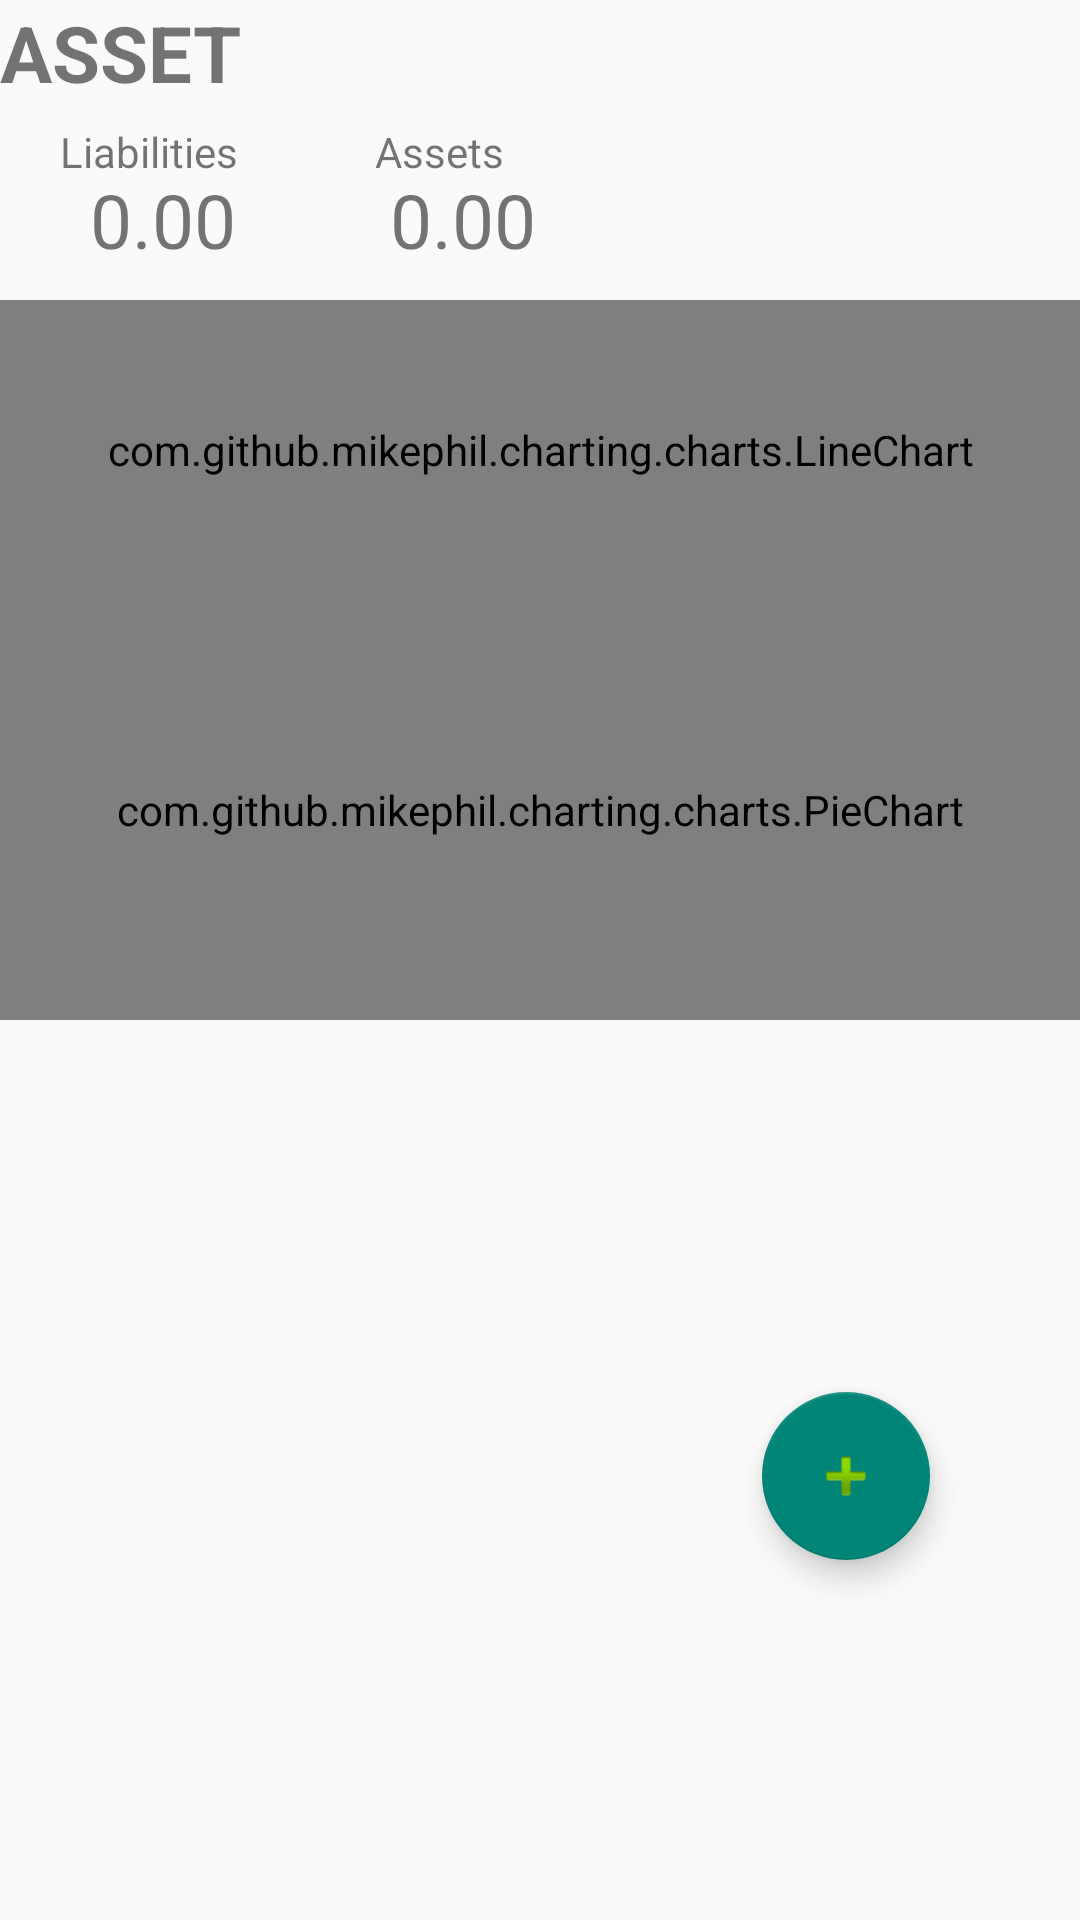

Write the Android layout XML for this screen, with the resource values it uses.
<!-- AndroidManifest.xml: application theme Theme.MoneyManager -->
<!-- res/layout/fragment_aset.xml -->
<?xml version="1.0" encoding="utf-8"?>
<RelativeLayout xmlns:android="http://schemas.android.com/apk/res/android"
    xmlns:tools="http://schemas.android.com/tools"
    android:layout_width="match_parent"
    android:layout_height="match_parent"
    tools:context=".Fragments.AsetFragment">

        <RelativeLayout
            android:id="@+id/relativeLayout2"
            android:layout_width="match_parent"
            android:layout_height="100dp">

            <TextView
                android:id="@+id/textView"
                android:layout_width="wrap_content"
                android:layout_height="wrap_content"
                android:text="@string/asset"
                android:textSize="26sp"
                android:textStyle="bold" />

            <TextView
                android:layout_width="wrap_content"
                android:layout_height="wrap_content"
                android:layout_alignParentStart="true"
                android:layout_alignParentBottom="true"
                android:layout_marginStart="20dp"
                android:layout_marginBottom="40dp"
                android:text="Liabilities" />

            <TextView
                android:layout_width="wrap_content"
                android:layout_height="wrap_content"
                android:layout_alignParentStart="true"
                android:layout_alignParentBottom="true"
                android:layout_marginStart="125dp"
                android:layout_marginBottom="40dp"
                android:text="Assets" />

            <TextView
                android:id="@+id/txttotalliabilities"
                android:layout_width="wrap_content"
                android:layout_height="wrap_content"
                android:layout_alignParentStart="true"
                android:layout_alignParentBottom="true"
                android:layout_marginStart="30dp"
                android:layout_marginBottom="10dp"
                android:text="0.00"
                android:textSize="25sp" />

            <TextView
                android:id="@+id/txttotalassets"
                android:layout_width="wrap_content"
                android:layout_height="wrap_content"
                android:layout_alignParentStart="true"
                android:layout_alignParentBottom="true"
                android:layout_marginStart="130dp"
                android:layout_marginBottom="10dp"
                android:text="0.00"
                android:textSize="25sp" />

        </RelativeLayout>

    <com.github.mikephil.charting.charts.LineChart
        android:id="@+id/linechart3"
        android:layout_width="match_parent"
        android:layout_height="100dp"
        android:layout_below="@+id/relativeLayout2"/>

    <com.github.mikephil.charting.charts.PieChart
        android:id="@+id/piechart_aset"
        android:layout_width="match_parent"
        android:layout_height="140dp"
        android:layout_below="@+id/linechart3"
        android:layout_alignParentStart="true"
        android:layout_marginStart="0dp"/>

    <RelativeLayout
        android:id="@+id/relativeLayout"
        android:layout_width="match_parent"
        android:layout_height="300dp"
        android:layout_below="@id/piechart_aset">

            <ListView
                android:id="@+id/list_main_aset"
                android:layout_width="match_parent"
                android:layout_height="wrap_content"/>

    </RelativeLayout>
    <Button
        android:id="@+id/btn_add_aset"
        android:layout_margin="10dp"
        android:layout_width="match_parent"
        android:layout_height="wrap_content"
        android:layout_below="@+id/relativeLayout"
        android:text="New Aset"/>

    <com.google.android.material.floatingactionbutton.FloatingActionButton
        android:id="@+id/btn_add"
        android:layout_width="231dp"
        android:layout_height="630dp"
        android:layout_alignParentEnd="true"
        android:layout_alignParentBottom="true"
        android:layout_marginEnd="50dp"
        android:layout_marginBottom="120dp"
        android:clickable="true"
        android:contentDescription="@string/other"
        android:focusable="true"
        android:src="@android:drawable/ic_input_add" />

</RelativeLayout>
<!-- resources referenced by this layout -->
<resources>
  <string name="asset">ASSET</string>
  <string name="other">Other</string>
  <style name="Theme.MoneyManager" parent="Base.Theme.MoneyManager" />
  <style name="Base.Theme.MoneyManager" parent="Theme.AppCompat.DayNight.NoActionBar">
          
          
      </style>
</resources>
